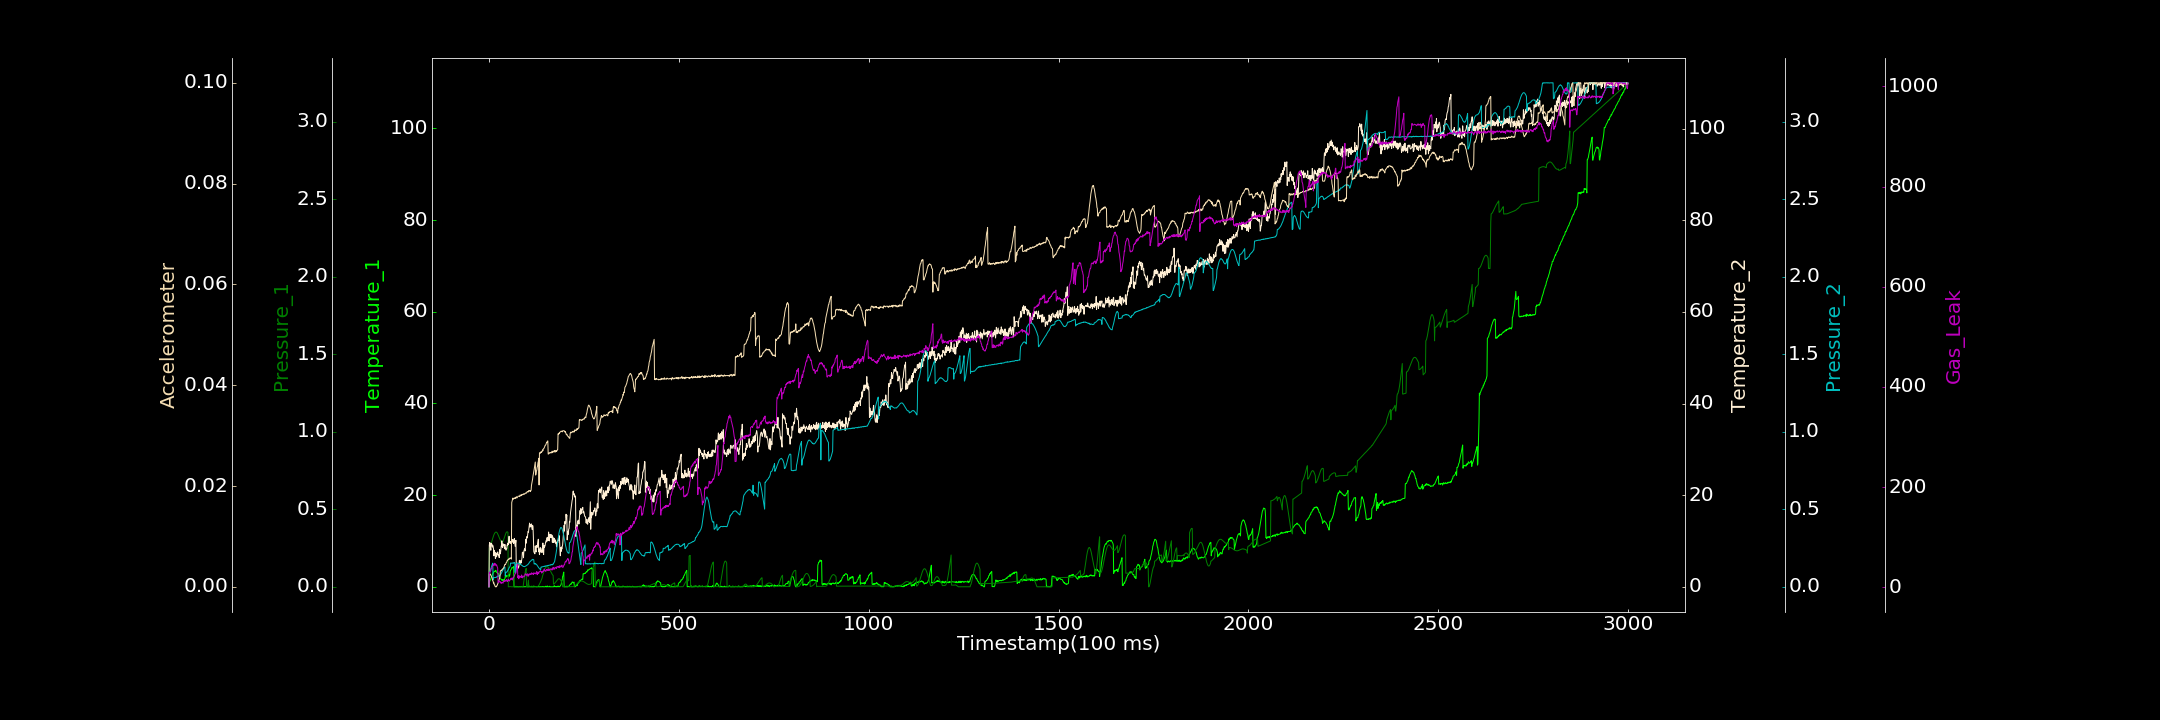

Values plotted in this chart, from the file beside it:
0.000000000, 0.000000000, 0.000000000, 0.000000000, 0.001195601, 0.000020638, 1.101350977
1, 1.103, 0.2497, 9.11, 0.08892, 0.002537, 29.81
2, 1.167, 0.2533, 9.678, 0.09582, 0.002602, 27.59
3, 1.325, 0.2584, 9.525, 0.1004, 0.002496, 30.81
4, 1.558, 0.2648, 8.583, 0.1092, 0.002509, 32.12
5, 1.792, 0.2716, 7.972, 0.1188, 0.002249, 33.24
6, 2.082, 0.2792, 9.488, 0.1247, 0.002173, 37.73
7, 2.131, 0.287, 9.316, 0.1328, 0.001938, 38
8, 2.455, 0.2961, 9.303, 0.1414, 0.001846, 37.95
9, 2.606, 0.3042, 8.67, 0.1464, 0.001462, 41.65
10, 2.865, 0.3125, 9.033, 0.1535, 0.00122, 42.56
11, 2.953, 0.3207, 8.791, 0.04639, 0.001084, 43.52
12, 3.046, 0.3279, 8.266, 0.05832, 0.000737, 45.01
13, 3.241, 0.3351, 6.761, 0.06026, 0.0008246, 43.65
14, 3.422, 0.3404, 7.97, 0.06008, 0.0004016, 48.12
15, 3.334, 0.3453, 7.505, 0.06063, 0.0003895, 44.73
16, 3.371, 0.3489, 7.531, 0.06113, 0.0001331, 47.76
17, 3.409, 0.3515, 6.176, 0.06205, 0.000000000, 45.14
18, 3.602, 0.3525, 7.404, 0.06196, 0.000000000, 44.08
19, 3.351, 0.3526, 7.373, 0.06133, 0.00005106, 43.13
20, 3.173, 0.3517, 6.524, 0.06424, 0.00001667, 45.17
21, 3.081, 0.3494, 6.934, 0.06629, 0.0002864, 42.7
22, 3.071, 0.3461, 7.262, 0.06978, 0.0003114, 40.67
23, 2.915, 0.3412, 7.604, 0.06641, 0.0005782, 38.32
24, 2.977, 0.336, 6.99, 0.06632, 0.0007528, 9.496
25, 2.823, 0.3304, 6.882, 0.07094, 0.0008969, 9.354
26, 2.506, 0.325, 6.943, 0.07311, 0.00127, 12.03
27, 2.449, 0.3178, 6.374, 0.0725, 0.001487, 12.51
28, 2.096, 0.3117, 8.156, 0.07356, 0.001705, 10.82
29, 1.937, 0.3052, 7.724, 0.07568, 0.002005, 11.74
30, 1.77, 0.2993, 7.194, 0.0783, 0.003138, 10.4
31, 1.707, 0.2935, 7.799, 0.08216, 0.003206, 10.64
32, 1.65, 0.2891, 8.688, 0.08546, 0.00322, 7.778
33, 1.645, 0.2776, 9.136, 0.09054, 0.003177, 9.939
34, 1.495, 0.2782, 10.03, 0.09629, 0.003415, 9.204
35, 1.272, 0.2812, 8.678, 0.1006, 0.003403, 10.06
36, 1.491, 0.2861, 8.546, 0.1057, 0.003568, 9.03
37, 1.599, 0.2921, 9.39, 0.1102, 0.003612, 8.216
38, 1.355, 0.2994, 9.256, 0.1167, 0.003657, 11.1
39, 1.439, 0.3069, 8.965, 0.1212, 0.003806, 13.24
40, 1.387, 0.3153, 9.151, 0.1248, 0.004019, 11.45
41, 1.632, 0.323, 8.309, 0.1267, 0.004187, 11.7
42, 1.776, 0.3305, 9.251, 0.1287, 0.004441, 13.69
43, 2.292, 0.3374, 8.253, 0.07182, 0.004402, 13
44, 2.376, 0.3438, 8.446, 0.09207, 0.004457, 13.55
45, 2.113, 0.3483, 7.976, 0.09323, 0.004756, 12.17
46, 2.493, 0.3518, 8.193, 0.09597, 0.004792, 15.42
47, 2.293, 0.3542, 8.369, 0.09702, 0.00494, 14.61
48, 2.325, 0.3545, 9.163, 0.09907, 0.005205, 12.45
49, 2.375, 0.3541, 9.031, 0.1049, 0.005191, 11.72
50, 2.408, 0.3509, 9.56, 0.1081, 0.005392, 13.58
51, 2.387, 0.000000000, 9.208, 0.1128, 0.005457, 16.02
52, 2.448, 0.000000000, 10.11, 0.1173, 0.005514, 13.42
53, 2.699, 0.0001708, 11.03, 0.1242, 0.005429, 13.97
54, 2.305, 0.0003669, 9.795, 0.1277, 0.005659, 12.52
55, 2.618, 0.001566, 9.527, 0.1304, 0.005639, 14.25
56, 3.405, 0.00145, 9.932, 0.1361, 0.005715, 15.14
57, 3.592, 0.0008858, 9.597, 0.1546, 0.005607, 16.12
58, 3.729, 0.0003683, 9.434, 0.1531, 0.005713, 17.92
59, 3.846, 0.000000000, 9.571, 0.1543, 0.005491, 16.14
60, 4.074, 0.00003312, 9.804, 0.1531, 0.01672, 18.57
... 2,939 more rows
